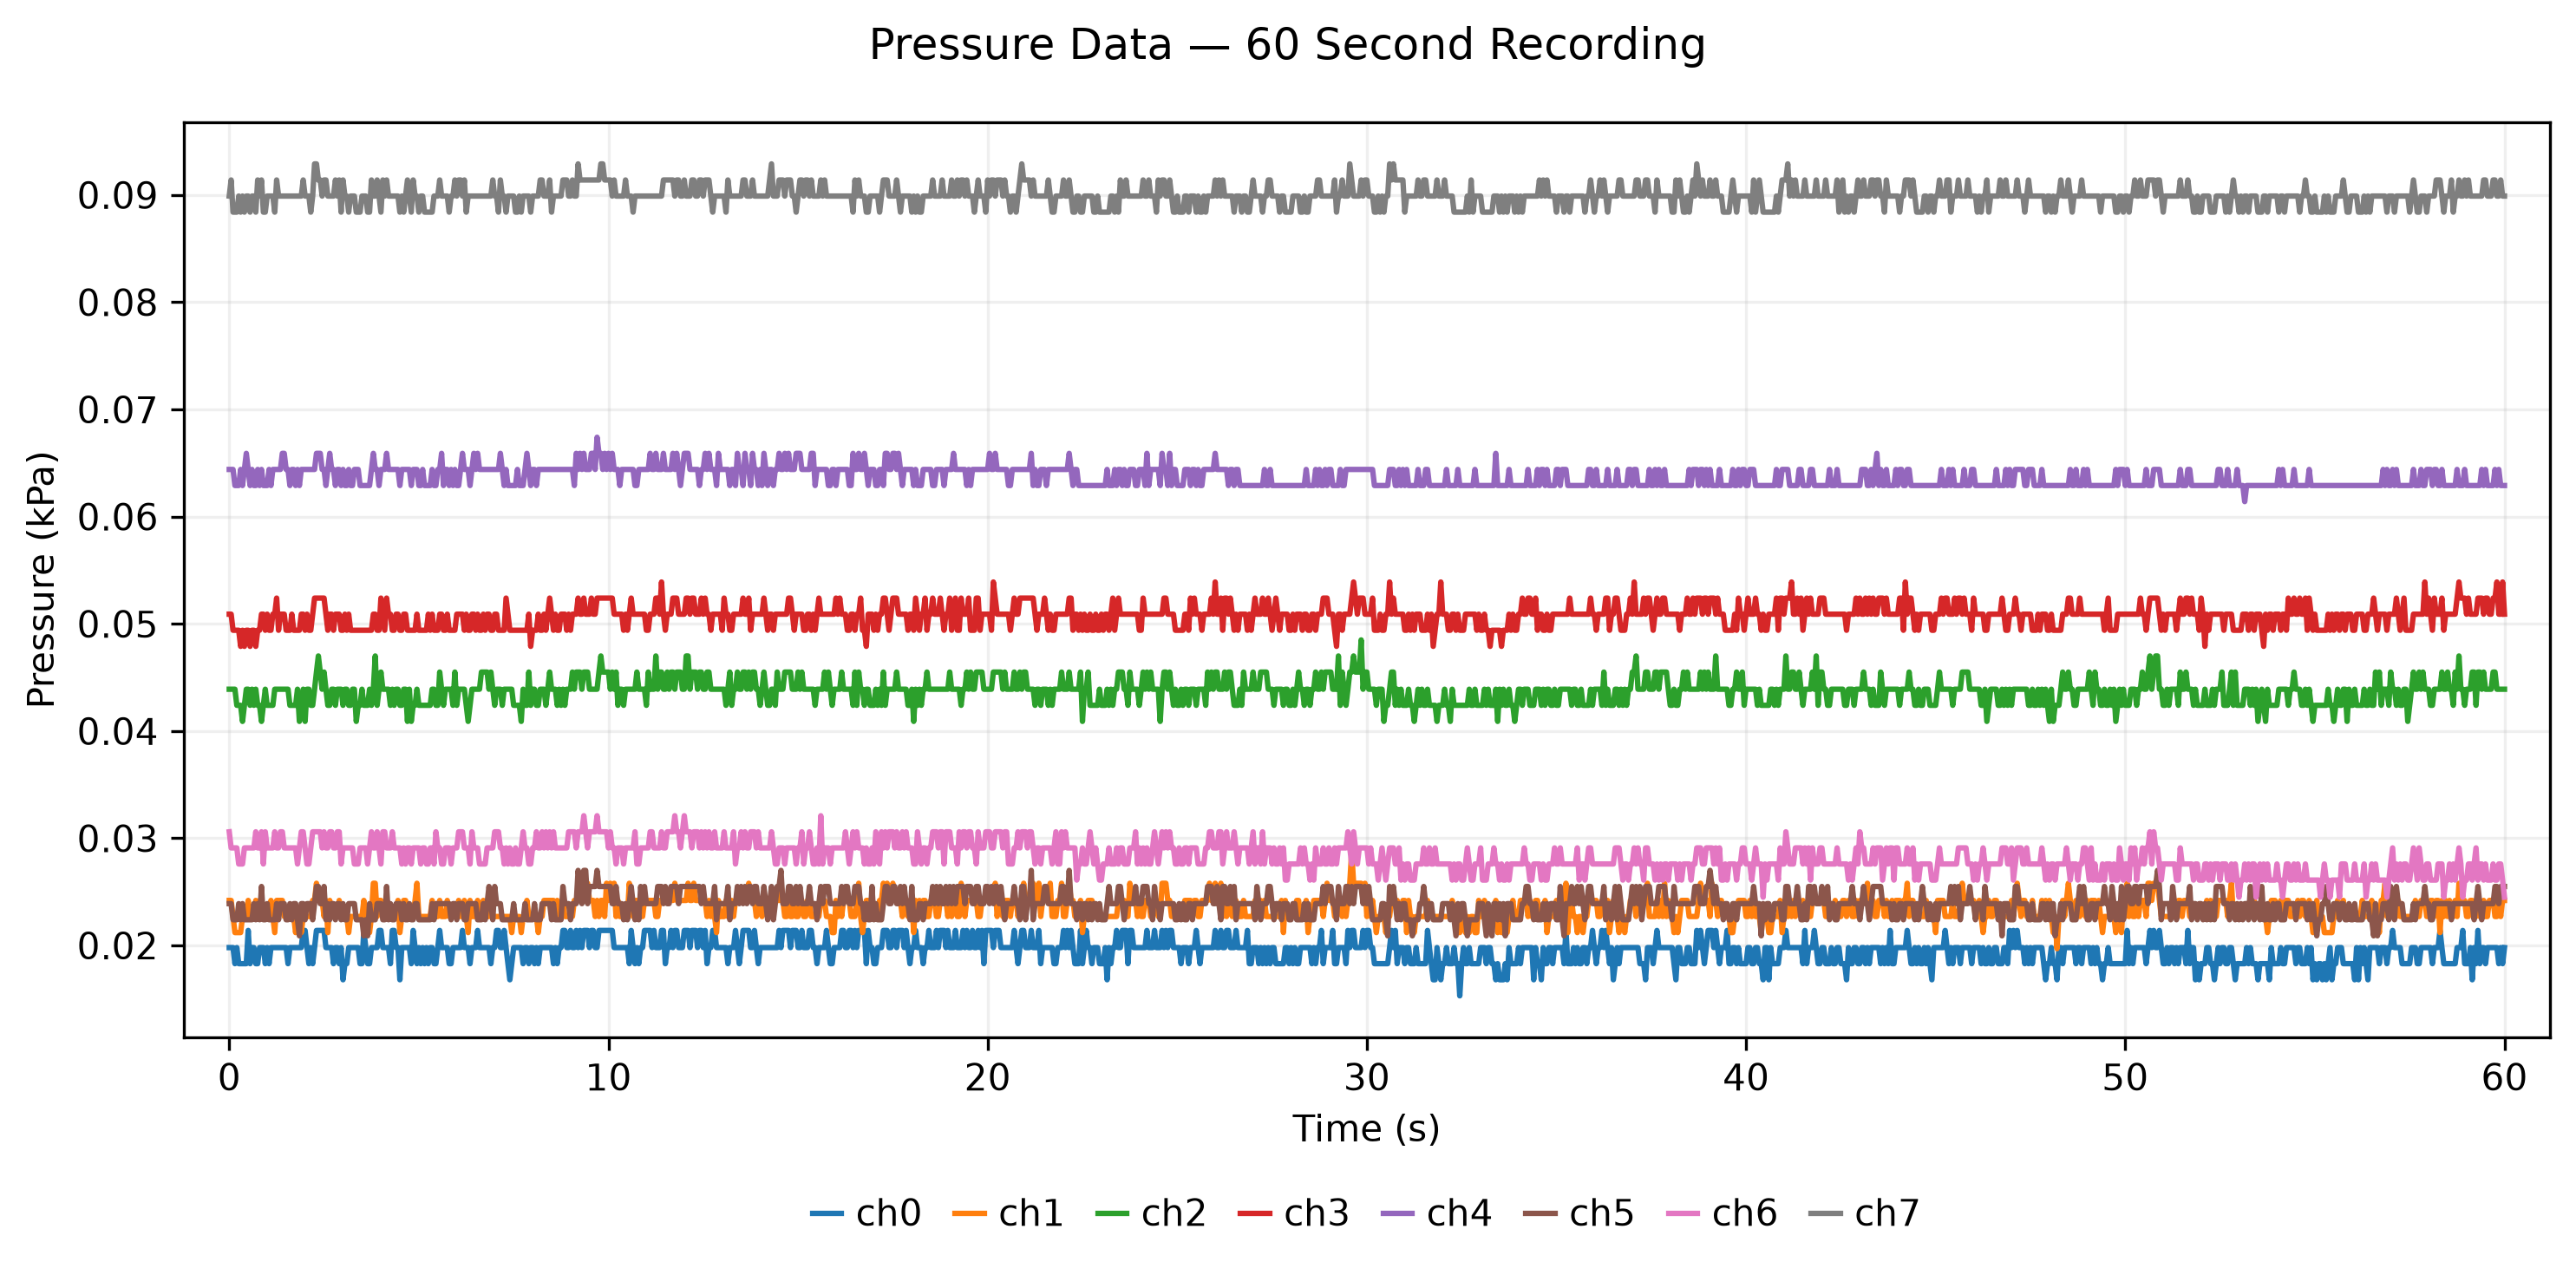

Data behind this chart, as committed beside it:
time_s, ch0_kPa, ch1_kPa, ch2_kPa, ch3_kPa, ch4_kPa, ch5_kPa, ch6_kPa, ch7_kPa
0.0, 0.0198, 0.0242, 0.0439, 0.0509, 0.0644, 0.0239, 0.0306, 0.0899
0.05, 0.0198, 0.0242, 0.0439, 0.0509, 0.0644, 0.0239, 0.0291, 0.0914
0.1, 0.0198, 0.0227, 0.0439, 0.0494, 0.0644, 0.0224, 0.0291, 0.0884
0.15, 0.0183, 0.0212, 0.0439, 0.0494, 0.0629, 0.0224, 0.0291, 0.0884
0.2, 0.0198, 0.0212, 0.0424, 0.0494, 0.0629, 0.0224, 0.0291, 0.0884
0.25, 0.0183, 0.0212, 0.0424, 0.0494, 0.0629, 0.0239, 0.0276, 0.0899
0.3, 0.0183, 0.0212, 0.0424, 0.0479, 0.0644, 0.0224, 0.0276, 0.0884
0.35, 0.0183, 0.0227, 0.0409, 0.0494, 0.0629, 0.0239, 0.0276, 0.0899
0.4, 0.0183, 0.0227, 0.0424, 0.0479, 0.0644, 0.0224, 0.0291, 0.0884
0.45, 0.0183, 0.0227, 0.0439, 0.0494, 0.0659, 0.0224, 0.0291, 0.0899
0.5, 0.0214, 0.0242, 0.0439, 0.0494, 0.0644, 0.0224, 0.0291, 0.0899
0.55, 0.0183, 0.0227, 0.0424, 0.0479, 0.0629, 0.0224, 0.0291, 0.0884
0.6, 0.0198, 0.0227, 0.0439, 0.0494, 0.0644, 0.0224, 0.0291, 0.0899
0.65, 0.0198, 0.0227, 0.0424, 0.0494, 0.0629, 0.0239, 0.0291, 0.0899
0.7, 0.0183, 0.0242, 0.0439, 0.0479, 0.0629, 0.0224, 0.0306, 0.0884
0.75, 0.0183, 0.0227, 0.0424, 0.0494, 0.0644, 0.0239, 0.0291, 0.0914
0.8, 0.0198, 0.0242, 0.0424, 0.0494, 0.0629, 0.0224, 0.0291, 0.0899
0.85, 0.0198, 0.0242, 0.0409, 0.0509, 0.0644, 0.0255, 0.0306, 0.0914
0.9, 0.0198, 0.0227, 0.0424, 0.0509, 0.0629, 0.0224, 0.0276, 0.0884
0.95, 0.0183, 0.0227, 0.0439, 0.0494, 0.0629, 0.0224, 0.0306, 0.0884
1.0, 0.0198, 0.0227, 0.0424, 0.0509, 0.0629, 0.0239, 0.0291, 0.0899
1.05, 0.0183, 0.0227, 0.0424, 0.0494, 0.0644, 0.0224, 0.0291, 0.0899
1.1, 0.0198, 0.0242, 0.0424, 0.0494, 0.0629, 0.0224, 0.0291, 0.0899
1.15, 0.0198, 0.0227, 0.0424, 0.0509, 0.0644, 0.0224, 0.0291, 0.0899
1.2, 0.0198, 0.0212, 0.0439, 0.0509, 0.0644, 0.0224, 0.0306, 0.0884
1.25, 0.0198, 0.0242, 0.0439, 0.0524, 0.0644, 0.0239, 0.0291, 0.0914
1.3, 0.0198, 0.0242, 0.0439, 0.0494, 0.0644, 0.0224, 0.0291, 0.0899
1.35, 0.0198, 0.0242, 0.0439, 0.0509, 0.0644, 0.0239, 0.0306, 0.0899
1.4, 0.0198, 0.0242, 0.0439, 0.0509, 0.0659, 0.0239, 0.0306, 0.0899
1.45, 0.0198, 0.0227, 0.0439, 0.0509, 0.0659, 0.0239, 0.0291, 0.0899
1.5, 0.0198, 0.0227, 0.0439, 0.0494, 0.0644, 0.0224, 0.0291, 0.0899
1.55, 0.0183, 0.0227, 0.0439, 0.0494, 0.0644, 0.0224, 0.0291, 0.0899
1.6, 0.0198, 0.0227, 0.0424, 0.0494, 0.0629, 0.0239, 0.0291, 0.0899
1.65, 0.0198, 0.0227, 0.0424, 0.0509, 0.0644, 0.0224, 0.0291, 0.0899
1.7, 0.0198, 0.0227, 0.0424, 0.0494, 0.0644, 0.0239, 0.0291, 0.0899
1.75, 0.0198, 0.0212, 0.0424, 0.0494, 0.0629, 0.0239, 0.0291, 0.0899
1.8, 0.0198, 0.0227, 0.0439, 0.0494, 0.0644, 0.0224, 0.0276, 0.0899
1.85, 0.0198, 0.0227, 0.0409, 0.0494, 0.0629, 0.0209, 0.0291, 0.0899
1.9, 0.0198, 0.0212, 0.0424, 0.0509, 0.0644, 0.0239, 0.0306, 0.0899
1.95, 0.0214, 0.0227, 0.0439, 0.0509, 0.0644, 0.0239, 0.0306, 0.0914
2.0, 0.0214, 0.0227, 0.0409, 0.0494, 0.0644, 0.0224, 0.0291, 0.0899
2.05, 0.0198, 0.0227, 0.0439, 0.0509, 0.0644, 0.0239, 0.0276, 0.0899
2.1, 0.0183, 0.0227, 0.0439, 0.0494, 0.0644, 0.0239, 0.0276, 0.0899
2.15, 0.0198, 0.0227, 0.0424, 0.0494, 0.0644, 0.0239, 0.0291, 0.0884
2.2, 0.0183, 0.0242, 0.0424, 0.0509, 0.0644, 0.0224, 0.0306, 0.0899
2.25, 0.0198, 0.0242, 0.0439, 0.0524, 0.0644, 0.0239, 0.0306, 0.0929
2.3, 0.0214, 0.0258, 0.0455, 0.0524, 0.0659, 0.0255, 0.0306, 0.0929
2.35, 0.0214, 0.0242, 0.047, 0.0524, 0.0659, 0.0255, 0.0306, 0.0914
2.4, 0.0214, 0.0242, 0.0455, 0.0524, 0.0659, 0.0239, 0.0306, 0.0914
2.45, 0.0214, 0.0242, 0.0439, 0.0524, 0.0644, 0.0239, 0.0291, 0.0899
2.5, 0.0214, 0.0227, 0.0455, 0.0524, 0.0644, 0.0255, 0.0306, 0.0914
2.55, 0.0198, 0.0242, 0.0439, 0.0509, 0.0629, 0.0224, 0.0291, 0.0914
2.6, 0.0198, 0.0212, 0.0424, 0.0494, 0.0644, 0.0239, 0.0291, 0.0899
2.65, 0.0198, 0.0242, 0.0424, 0.0509, 0.0659, 0.0224, 0.0306, 0.0899
2.7, 0.0198, 0.0227, 0.0439, 0.0509, 0.0644, 0.0239, 0.0306, 0.0899
2.75, 0.0183, 0.0227, 0.0439, 0.0494, 0.0644, 0.0239, 0.0291, 0.0899
2.8, 0.0198, 0.0227, 0.0424, 0.0509, 0.0629, 0.0224, 0.0291, 0.0914
2.85, 0.0198, 0.0227, 0.0439, 0.0509, 0.0644, 0.0239, 0.0306, 0.0899
2.9, 0.0183, 0.0242, 0.0439, 0.0509, 0.0644, 0.0239, 0.0306, 0.0914
2.95, 0.0198, 0.0227, 0.0439, 0.0494, 0.0629, 0.0224, 0.0276, 0.0884
... 1,141 more rows
